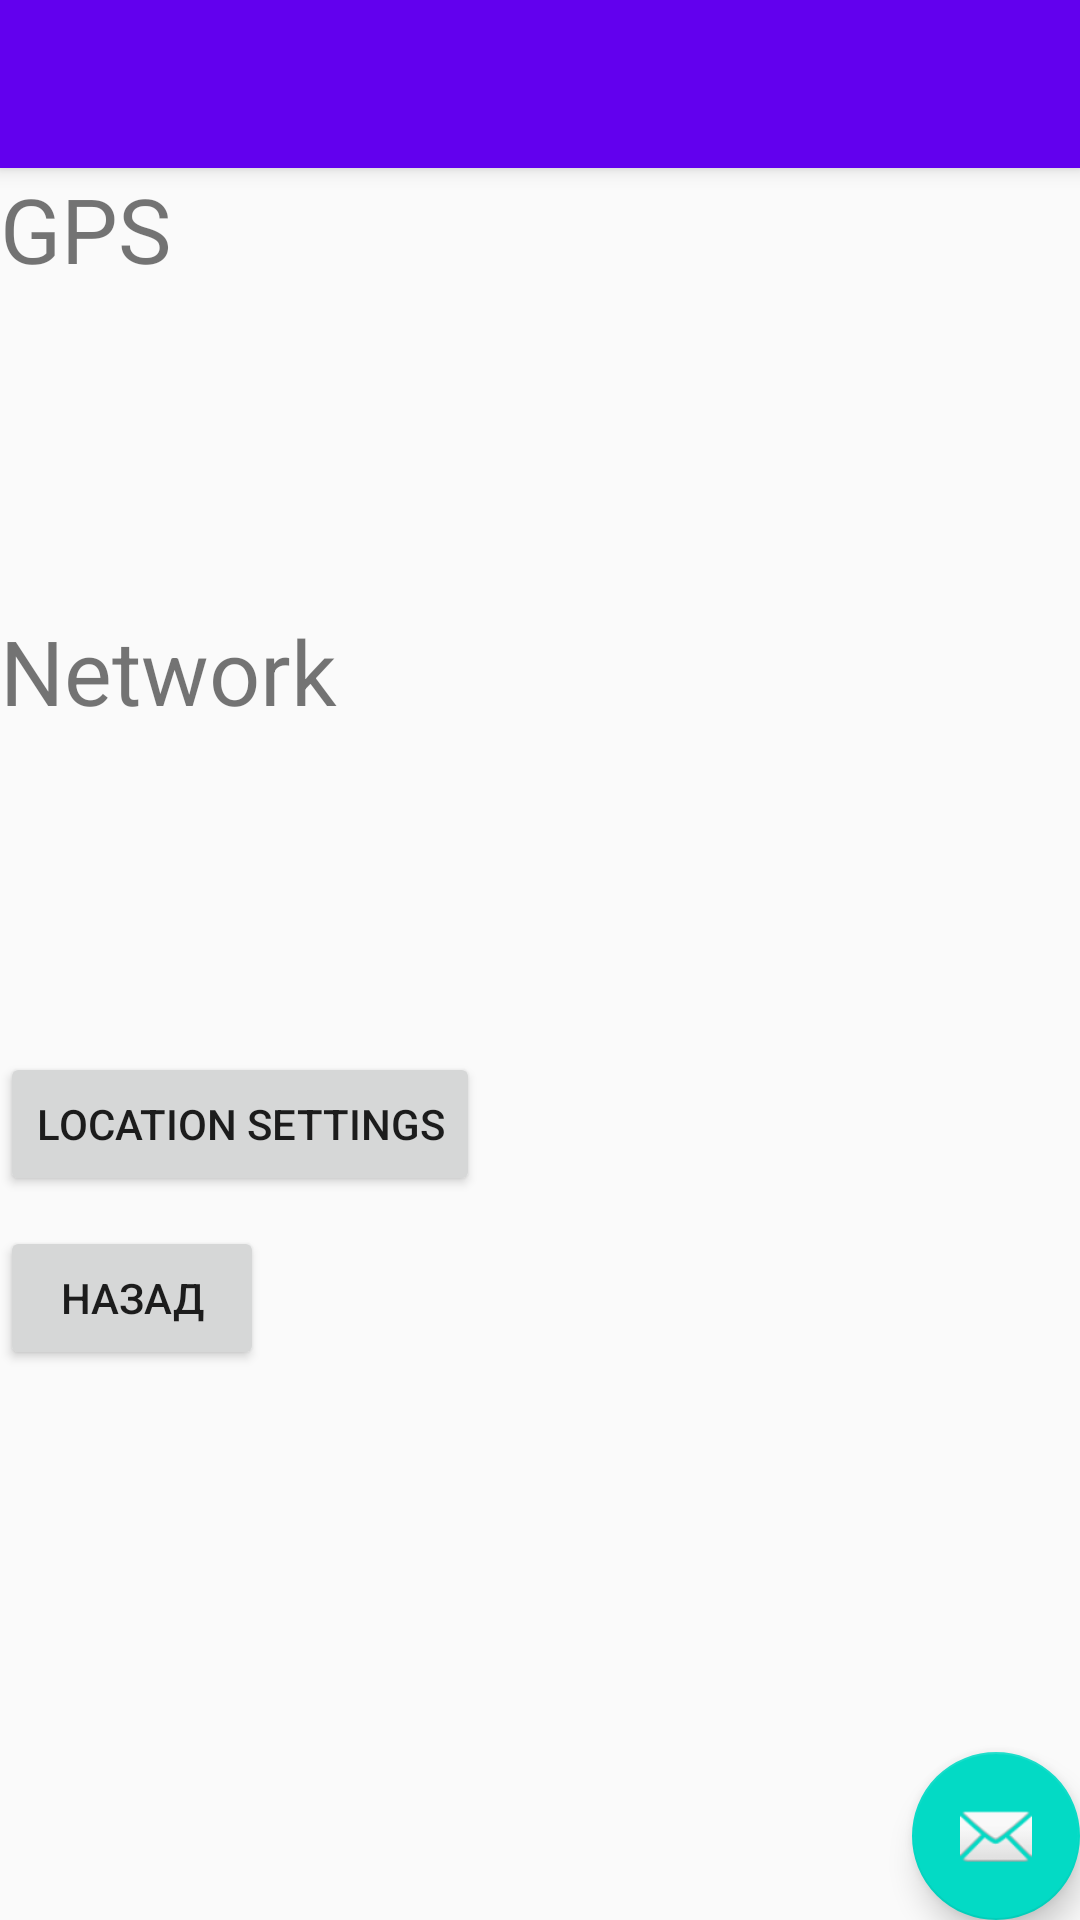

Produce the Android XML layout that renders to this screen, including the resource entries it uses.
<!-- AndroidManifest.xml: activity theme Theme.TestSensorProject.NoActionBar -->
<!-- res/layout/activity_coords.xml -->
<?xml version="1.0" encoding="utf-8"?>
<android.support.design.widget.CoordinatorLayout xmlns:android="http://schemas.android.com/apk/res/android"
    xmlns:app="http://schemas.android.com/apk/res-auto"
    xmlns:tools="http://schemas.android.com/tools"
    android:layout_width="match_parent"
    android:layout_height="match_parent"
    tools:context=".CoordsActivity">

    <android.support.design.widget.AppBarLayout
        android:layout_width="match_parent"
        android:layout_height="wrap_content"
        android:theme="@style/Theme.TestSensorProject.AppBarOverlay">

        <android.support.v7.widget.Toolbar
            android:id="@+id/toolbar"
            android:layout_width="match_parent"
            android:layout_height="?attr/actionBarSize"
            android:background="?attr/colorPrimary"
            app:popupTheme="@style/Theme.TestSensorProject.PopupOverlay" />

    </android.support.design.widget.AppBarLayout>

    <include layout="@layout/content_coords" />

    <android.support.design.widget.FloatingActionButton
        android:id="@+id/fab"
        android:layout_width="wrap_content"
        android:layout_height="wrap_content"
        android:layout_gravity="bottom|end"
        android:layout_margin="@dimen/fab_margin"
        app:srcCompat="@android:drawable/ic_dialog_email" />

</android.support.design.widget.CoordinatorLayout>
<!-- res/layout/content_coords.xml (included above) -->
<?xml version="1.0" encoding="utf-8"?>
<android.support.constraint.ConstraintLayout xmlns:android="http://schemas.android.com/apk/res/android"
    xmlns:app="http://schemas.android.com/apk/res-auto"
    xmlns:tools="http://schemas.android.com/tools"
    android:layout_width="match_parent"
    android:layout_height="match_parent"
    app:layout_behavior="@string/appbar_scrolling_view_behavior">

    <LinearLayout
        android:layout_width="match_parent"
        android:layout_height="match_parent"
        android:orientation="vertical">
        <TextView
        android:id="@+id/tvTitleGPS"
        android:layout_width="wrap_content"
        android:layout_height="wrap_content"
        android:text="@string/provider_gps"
        android:textSize="30sp">
        ></TextView>

        <TextView
            android:id="@+id/tvEnabledGPS"
            android:layout_width="wrap_content"
            android:layout_height="wrap_content"
            android:textSize="24sp">
        </TextView>

        <TextView
            android:id="@+id/tvStatusGPS"
            android:layout_width="wrap_content"
            android:layout_height="wrap_content"
            android:textSize="24sp">
        </TextView>
        <TextView
            android:id="@+id/tvLocationGPS"
            android:layout_width="wrap_content"
            android:layout_height="wrap_content"
            android:textSize="24sp">
        </TextView>
        <TextView
            android:id="@+id/tvTitleNet"
            android:layout_width="wrap_content"
            android:layout_height="wrap_content"
            android:layout_marginTop="10dp"
            android:text="@string/provider_network"
            android:textSize="30sp">
        </TextView>
        <TextView
            android:id="@+id/tvEnabledNet"
            android:layout_width="wrap_content"
            android:layout_height="wrap_content"
            android:textSize="24sp">
        </TextView>
        <TextView
            android:id="@+id/tvStatusNet"
            android:layout_width="wrap_content"
            android:layout_height="wrap_content"
            android:textSize="24sp">
        </TextView>
        <TextView
            android:id="@+id/tvLocationNet"
            android:layout_width="wrap_content"
            android:layout_height="wrap_content"
            android:textSize="24sp">
        </TextView>
        <Button
            android:id="@+id/btnLocationSettings"
            android:layout_width="wrap_content"
            android:layout_height="wrap_content"
            android:layout_marginTop="10dp"
            android:onClick="onClickLocationSettings"
            android:text="@string/location_settings">
        </Button>

        <Button
            android:id="@+id/button"
            android:layout_width="wrap_content"
            android:layout_height="wrap_content"
            android:layout_marginTop="10dp"
            android:onClick="onClickLocationSettings"
            android:text="Назад">
        </Button>
    </LinearLayout>
</android.support.constraint.ConstraintLayout>
<!-- resources referenced by this layout -->
<resources>
  <string name="location_settings">Location settings</string>
  <string name="provider_gps">GPS</string>
  <string name="provider_network">Network</string>
  <style name="Theme.TestSensorProject.AppBarOverlay" parent="ThemeOverlay.AppCompat.Dark.ActionBar" />
  <style name="Theme.TestSensorProject.PopupOverlay" parent="ThemeOverlay.AppCompat.Light" />
  <style name="Theme.TestSensorProject.NoActionBar">
          <item name="windowActionBar">false</item>
          <item name="windowNoTitle">true</item>
      </style>
</resources>
